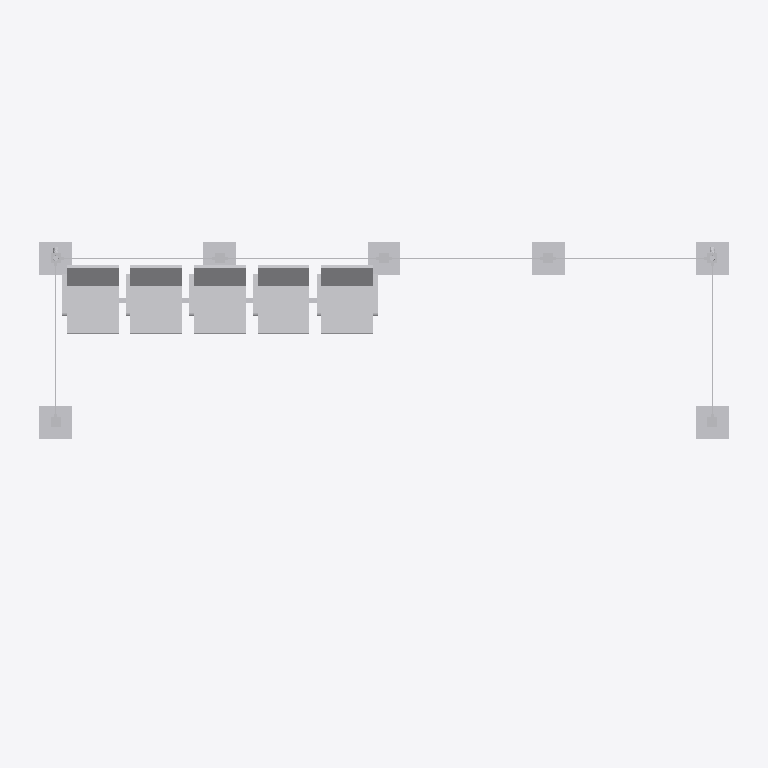
Plan cut of the same IFC building model at storey 'Ebene 0' (level 0.00 m, cut at 1.40 m), seen from above with north up, elements coloured by IFC class: 1 other element (light grey). Cut surfaces are drawn darker.
Extent 6.5 m × 2.8 m × 3.0 m (x, y, z). Storeys (1): Ebene 0 at 0.00 m. Elements (1): 1 IfcBuildingElementProxy.

HEADER;
FILE_DESCRIPTION(('ViewDefinition [CoordinationView_V2.0]','ExchangeRequirement []'),'2;1');
FILE_NAME('','2024-05-07T10:26:36',(''),(''),'ODA IFC SDK 22.6','22.1.1.516 - Exporter 22.1.1.516 - Default UI','');
FILE_SCHEMA(('IFC4'));
ENDSEC;
DATA;
#93=IFCPROJECT('3JkdSrIPPFBg8WI9Yiw3Uw',#20,'',$,$,'','',(#86),#83);
#105=IFCSITE('3JkdSrIPPFBg8WI9Yiw3Uu',#20,'Default',$,$,#104,$,$,.ELEMENT.,(42,24,53,508911),(-71,-15,-29,-58837),0.0,$,$);
#95=IFCBUILDING('3JkdSrIPPFBg8WI9Yiw3Ux',#20,'',$,$,#16,$,'',.ELEMENT.,$,$,#94);
#98=IFCBUILDINGSTOREY('3JkdSrIPPFBg8WI9XJ5yzH',#20,'Ebene 0',$,'Ebene:Ebene 1',#97,$,'Ebene 0',.ELEMENT.,0.0);
#4007=IFCBUILDINGELEMENTPROXY('1i6pAm_OnA7es5OO9i1h69',#20,'DB_Wetterschutzhaus_Kat1+2_ohne_Vitrine:DB_Wetterschutzhaus_Kat1+2_ohne_Vitrine:6060',$,'DB_Wetterschutzhaus_Kat1+2_ohne_Vitrine:DB_Wetterschutzhaus_Kat1+2_ohne_Vitrine',#4006,#4003,'6060',.NOTDEFINED.);
ENDSEC;
